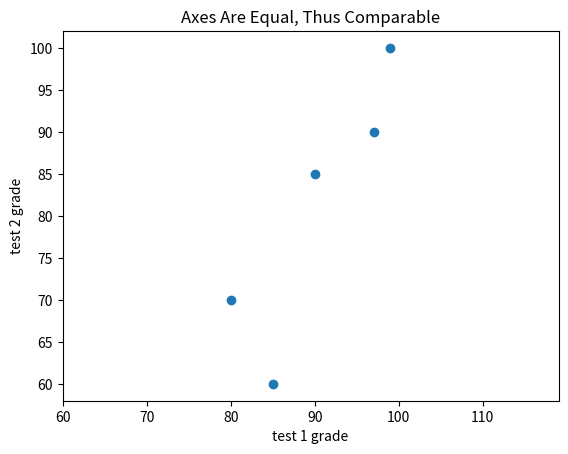

Python code for this plot:
from matplotlib import pyplot as plt

# Good for visualizing the relationship between two paired sets of data

friends = [70, 65, 72, 63, 71, 64, 60, 64, 67]
minutes = [175, 170, 205, 120, 220, 130, 105, 145, 190]
labels = ['a', 'b', 'c', 'd', 'e', 'f', 'g', 'h', 'i']

plt.scatter(friends, minutes)

# Label each point
for label, friend_count, minute_count in zip(labels, friends, minutes):
    plt.annotate(label, xy=(friend_count, minute_count), xytext=(5, -5), textcoords='offset points')

plt.title("Daily Minutes vs. Number of Friends")
plt.xlabel("# of friends")
plt.ylabel("daily minutes spent on the site")
plt.show()

# If you are scattering comparable variables, you might get a misleading picture if you let matplotlib choose the scale.
# If we include a call to plt.axis("equal"), the plot more accurately shows the variation
plt.clf()

test_1_grades = [99, 90, 85, 97, 80]
test_2_grades = [100, 85, 60, 90, 70]

plt.scatter(test_1_grades, test_2_grades)
plt.axis("equal")
plt.title("Axes Are Equal, Thus Comparable")
plt.xlabel("test 1 grade")
plt.ylabel("test 2 grade")
plt.show()
